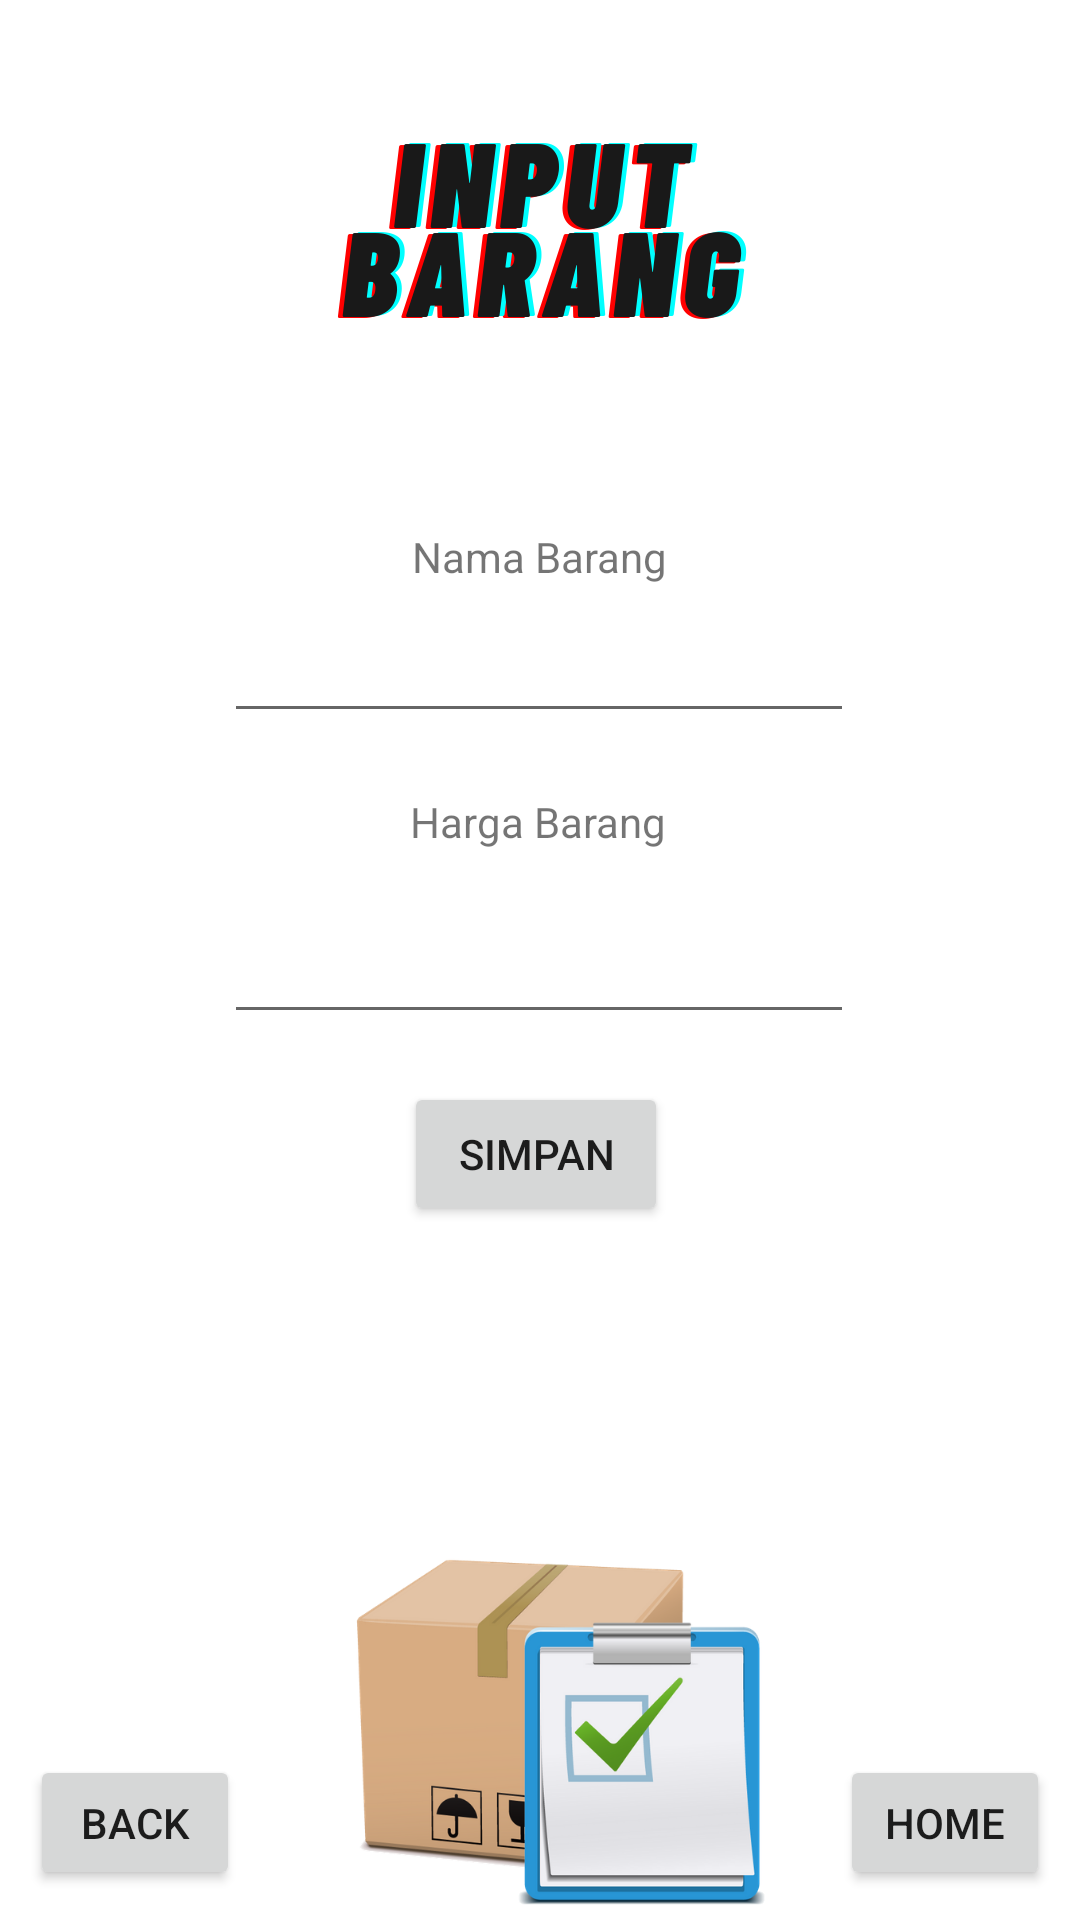

Write the Android layout XML for this screen, with the resource values it uses.
<!-- AndroidManifest.xml: application theme AppTheme.NoActionBar -->
<!-- res/layout/activity_inputbarang.xml -->
<?xml version="1.0" encoding="utf-8"?>
<androidx.constraintlayout.widget.ConstraintLayout xmlns:android="http://schemas.android.com/apk/res/android"
    xmlns:app="http://schemas.android.com/apk/res-auto"
    xmlns:tools="http://schemas.android.com/tools"
    android:layout_width="match_parent"
    android:layout_height="match_parent"
    android:background="@drawable/inputbarang"
    tools:context=".inputbarang">

    <EditText
        android:id="@+id/et_namabarang"
        android:layout_width="wrap_content"
        android:layout_height="wrap_content"
        android:layout_marginTop="8dp"
        android:ems="10"
        android:inputType="textPersonName"
        app:layout_constraintEnd_toEndOf="parent"
        app:layout_constraintHorizontal_bias="0.497"
        app:layout_constraintStart_toStartOf="parent"
        app:layout_constraintTop_toBottomOf="@+id/textView" />

    <TextView
        android:id="@+id/textView2"
        android:layout_width="wrap_content"
        android:layout_height="wrap_content"
        android:layout_marginTop="20dp"
        android:text="Harga Barang"
        app:layout_constraintEnd_toEndOf="parent"
        app:layout_constraintHorizontal_bias="0.498"
        app:layout_constraintStart_toStartOf="parent"
        app:layout_constraintTop_toBottomOf="@+id/et_namabarang" />

    <EditText
        android:id="@+id/et_hargabarang"
        android:layout_width="wrap_content"
        android:layout_height="wrap_content"
        android:layout_marginTop="20dp"
        android:ems="10"
        android:inputType="textPersonName"
        app:layout_constraintEnd_toEndOf="parent"
        app:layout_constraintHorizontal_bias="0.497"
        app:layout_constraintStart_toStartOf="parent"
        app:layout_constraintTop_toBottomOf="@+id/textView2" />

    <Button
        android:id="@+id/btn_submit"
        android:layout_width="wrap_content"
        android:layout_height="wrap_content"
        android:layout_marginTop="16dp"
        android:text="Simpan"
        app:layout_constraintEnd_toEndOf="parent"
        app:layout_constraintHorizontal_bias="0.495"
        app:layout_constraintStart_toStartOf="parent"
        app:layout_constraintTop_toBottomOf="@+id/et_hargabarang" />

    <TextView
        android:id="@+id/textView"
        android:layout_width="wrap_content"
        android:layout_height="wrap_content"
        android:layout_marginTop="176dp"
        android:text="Nama Barang"
        app:layout_constraintEnd_toEndOf="parent"
        app:layout_constraintStart_toStartOf="parent"
        app:layout_constraintTop_toTopOf="parent" />

    <Button
        android:id="@+id/btnback"
        android:layout_width="70dp"
        android:layout_height="45dp"
        android:layout_marginStart="10dp"
        android:layout_marginBottom="10dp"
        android:text="Back"
        app:layout_constraintBottom_toBottomOf="parent"
        app:layout_constraintStart_toStartOf="parent" />

    <Button
        android:id="@+id/btnhome"
        android:layout_width="70dp"
        android:layout_height="45dp"
        android:layout_marginEnd="10dp"
        android:layout_marginBottom="10dp"
        android:text="Home"
        app:layout_constraintBottom_toBottomOf="parent"
        app:layout_constraintEnd_toEndOf="parent" />



</androidx.constraintlayout.widget.ConstraintLayout>
<!-- resources referenced by this layout -->
<resources>
  <!-- drawable inputbarang: png bitmap (drawable, 81803 bytes) -->
  <style name="AppTheme.NoActionBar" parent="Theme.AppCompat.Light.DarkActionBar">
          <item name="windowActionBar">false</item>
          <item name="windowNoTitle">true</item>
          <item name="android:windowFullscreen">true</item>
      </style>
</resources>
